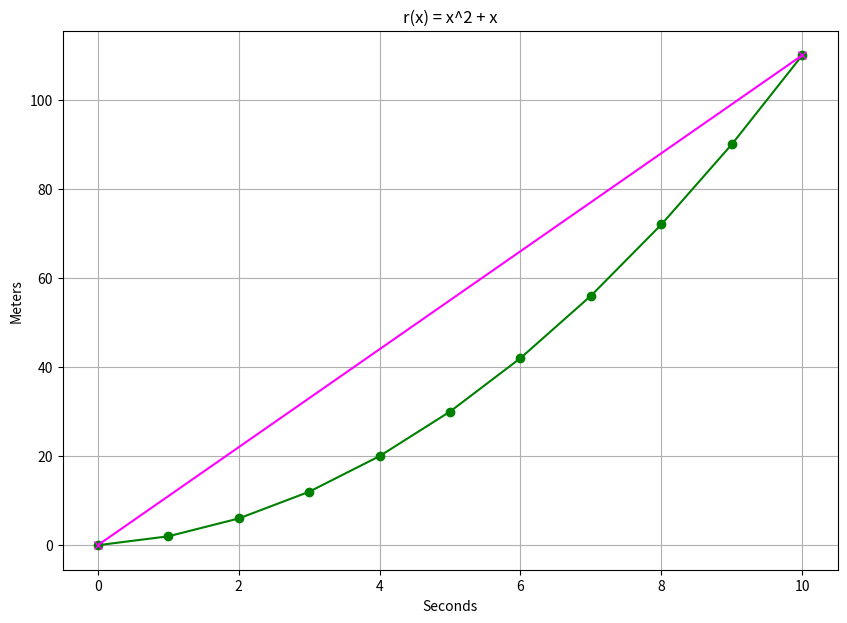

Generate this figure with matplotlib: (Note: this script raises an exception after producing the figure.)
def r(x):
  return (x)**2 + x

if __name__ =='__main__':
  from matplotlib import pyplot as plt
  import numpy as np

  x = np.array(range(0, 10+1))

  # Secant representation.
  s = np.array([0, 10])

  plt.figure(figsize=(10, 7))
  plt.plot(x, r(x), color='green', marker='o')
  plt.plot(s, r(s), color='magenta', marker='x') # Add secant line.
  plt.title("r(x) = x^2 + x")
  plt.xlabel('Seconds')
  plt.ylabel('Meters')
  plt.grid()
  plt.savefig("../images/plot-03.png", format='png')
  plt.show()
